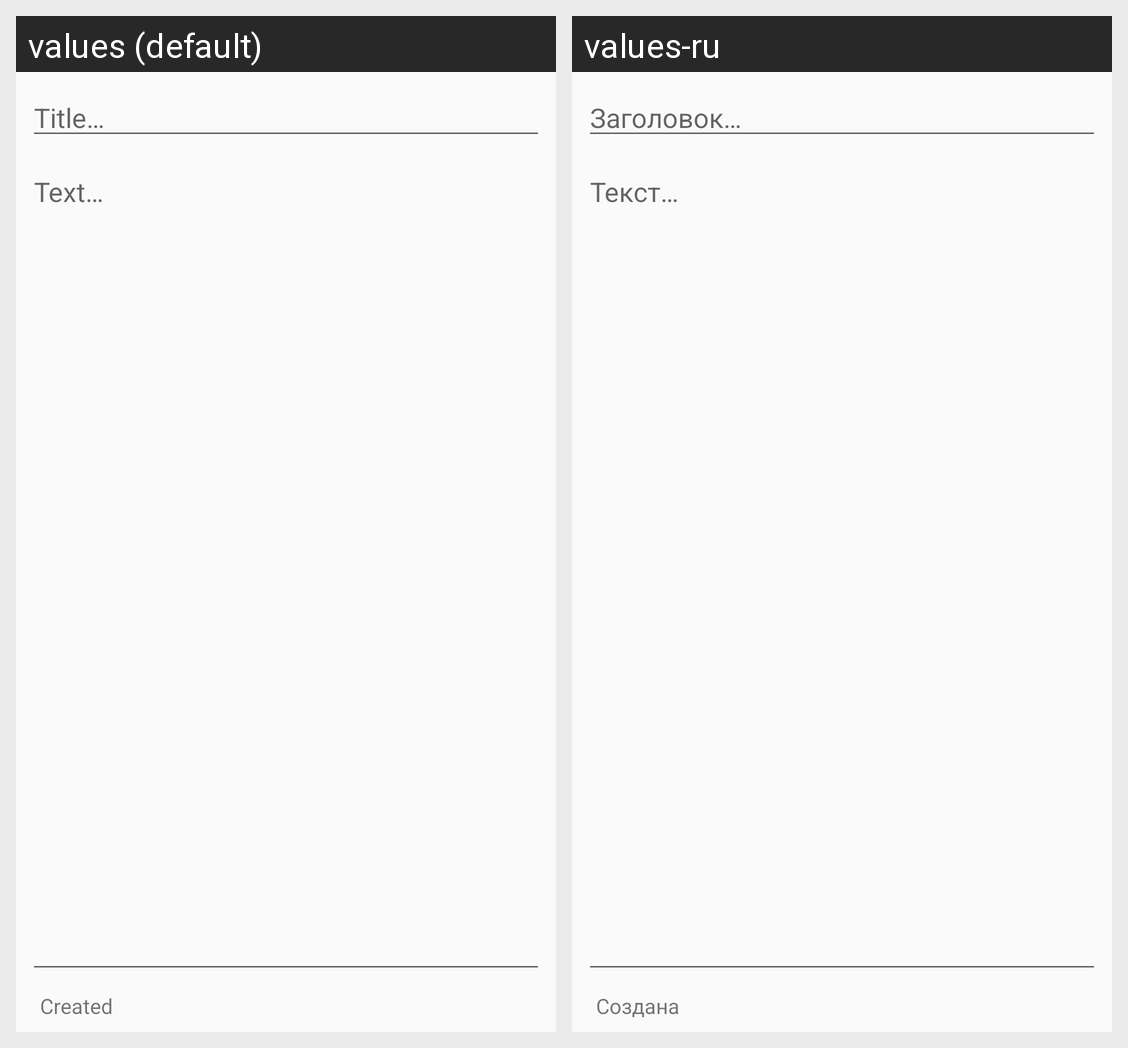

Here is an Android app screen in its default locale and in the app's own translations. Write out the translated-string differences for the strings that appear on this screen.
Android screen res/layout/content_note_add.xml rendered under 2 locales, left to right: values (default), values-ru. Device: Nexus 5 (rendered at 1080×1920; each locale shown at half size, 540×960, under a caption strip naming it); theme AppThemeLight.
Strings drawn on this screen, with the default value and each locale's value (text and hints the layout hard-codes, and strings that could not be matched under every locale, appear in the picture but are not listed):

edit_note_title
  values: Title…
  values-ru: Заголовок…

edit_note_text
  values: Text…
  values-ru: Текст…

txt_created
  values: Created
  values-ru: Создана
